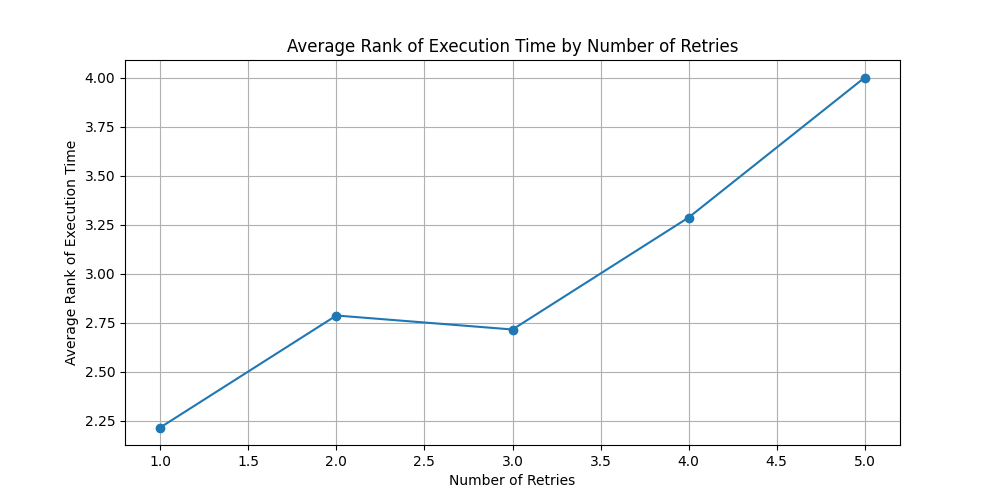

The file beside this chart, header and first rows:
number_of_retries, execution_rank_per_item
1.0, 2.214
2.0, 2.786
3.0, 2.714
4.0, 3.286
5.0, 4.0
